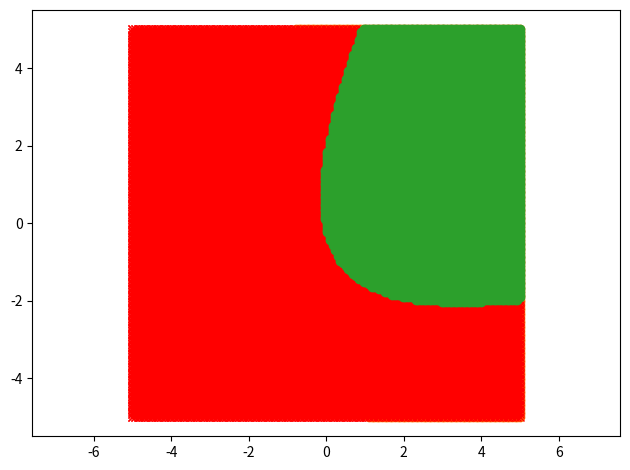

Python code for this plot:
# -*- coding: utf-8 -*-
"""LDA.ipynb

Automatically generated by Colaboratory.

Original file is located at
    https://colab.research.google.com/<link-removed>
"""

# Generating random data
import numpy as np
import matplotlib.pyplot as plt
from scipy.stats import multivariate_normal


x_train = np.random.randn(20, 2)


y_train = np.random.randint(1, 3, (20,))
x_train = np.random.randn(20, 2)+1.5*y_train.reshape(20, 1)
x_train = x_train-np.mean(x_train)

plt.plot(x_train[y_train == 1, 0], x_train[y_train == 1, 1], 'rx')
plt.plot(x_train[y_train == 2, 0], x_train[y_train == 2, 1], 'o')

plt.axis('equal')
plt.show()

# training  LDA


n = len(y_train)

# Since K == 2, we have two different mu values
mu1 = np.mean(x_train[y_train == 1, :], axis=0)
mu2 = np.mean(x_train[y_train == 2, :], axis=0)

Sigma = np.zeros((2, 2))
for i in range(n):
    if y_train[i] == 1:
        Sigma += np.outer((x_train[i, :]-mu1), x_train[i, :]-mu1)/n
    else:
        Sigma += np.outer((x_train[i, :]-mu2), x_train[i, :]-mu2)/n
q1 = sum(y_train == (1))/n
q2 = sum(y_train == (2))/n


g1 = multivariate_normal(mu1, Sigma)
g2 = multivariate_normal(mu2, Sigma)


x = np.array([0.5, 0.5])
if g1.pdf(x)*q1 > g2.pdf(x)*q2:
    print('Label is 1')
else:
    print('Label is 2')


# Finding the decison boundry


x_0min = -5
x_0max = 5

x_1min = -5
x_1max = 5

Label1 = [[], []]

Label2 = [[], []]
x0 = np.linspace(x_0min, x_0max, 150)
x1 = np.linspace(x_1min, x_1max, 150)

for i in x0:
    for j in x1:
        if g1.pdf([i, j])*q1 >= g2.pdf([i, j])*q2:
            Label1[0].append(i)
            Label1[1].append(j)
        else:
            Label2[0].append(i)
            Label2[1].append(j)

plt.plot(Label1[0], Label1[1], 'rx')
plt.plot(Label2[0], Label2[1], 'o')
plt.tight_layout()
plt.show()

# Trainign QDA

n = len(y_train)

n1 = sum(y_train == 1)
n2 = sum(y_train == 2)
mu1 = np.mean(x_train[y_train == 1, :], axis=0)
mu2 = np.mean(x_train[y_train == 2, :], axis=0)

Sigma1 = np.zeros((2, 2))
Sigma2 = np.zeros((2, 2))
for i in range(n):
    if y_train[i] == 1:
        Sigma1 += np.outer((x_train[i, :]-mu1), x_train[i, :]-mu1)/n1
    else:
        Sigma2 += np.outer((x_train[i, :]-mu2), x_train[i, :]-mu2)/n2
q1 = sum(y_train == (1))/n
q2 = sum(y_train == (2))/n


g1 = multivariate_normal(mu1, Sigma1)
g2 = multivariate_normal(mu2, Sigma2)


x = np.array([0.5, 0.5])
if g1.pdf(x)*q1 > g2.pdf(x)*q2:
    print('Label is 1')
else:
    print('Label is 2')


# Finding the decison boundry
x_0min = -5
x_0max = 5

x_1min = -5
x_1max = 5

Label1 = [[], []]

Label2 = [[], []]
x0 = np.linspace(x_0min, x_0max, 150)
x1 = np.linspace(x_1min, x_1max, 150)

for i in x0:
    for j in x1:
        if g1.pdf([i, j])*q1 > g2.pdf([i, j])*q2:
            Label1[0].append(i)
            Label1[1].append(j)
        else:
            Label2[0].append(i)
            Label2[1].append(j)

plt.plot(Label1[0], Label1[1], 'rx')
plt.plot(Label2[0], Label2[1], 'o')
plt.tight_layout()
plt.show()
